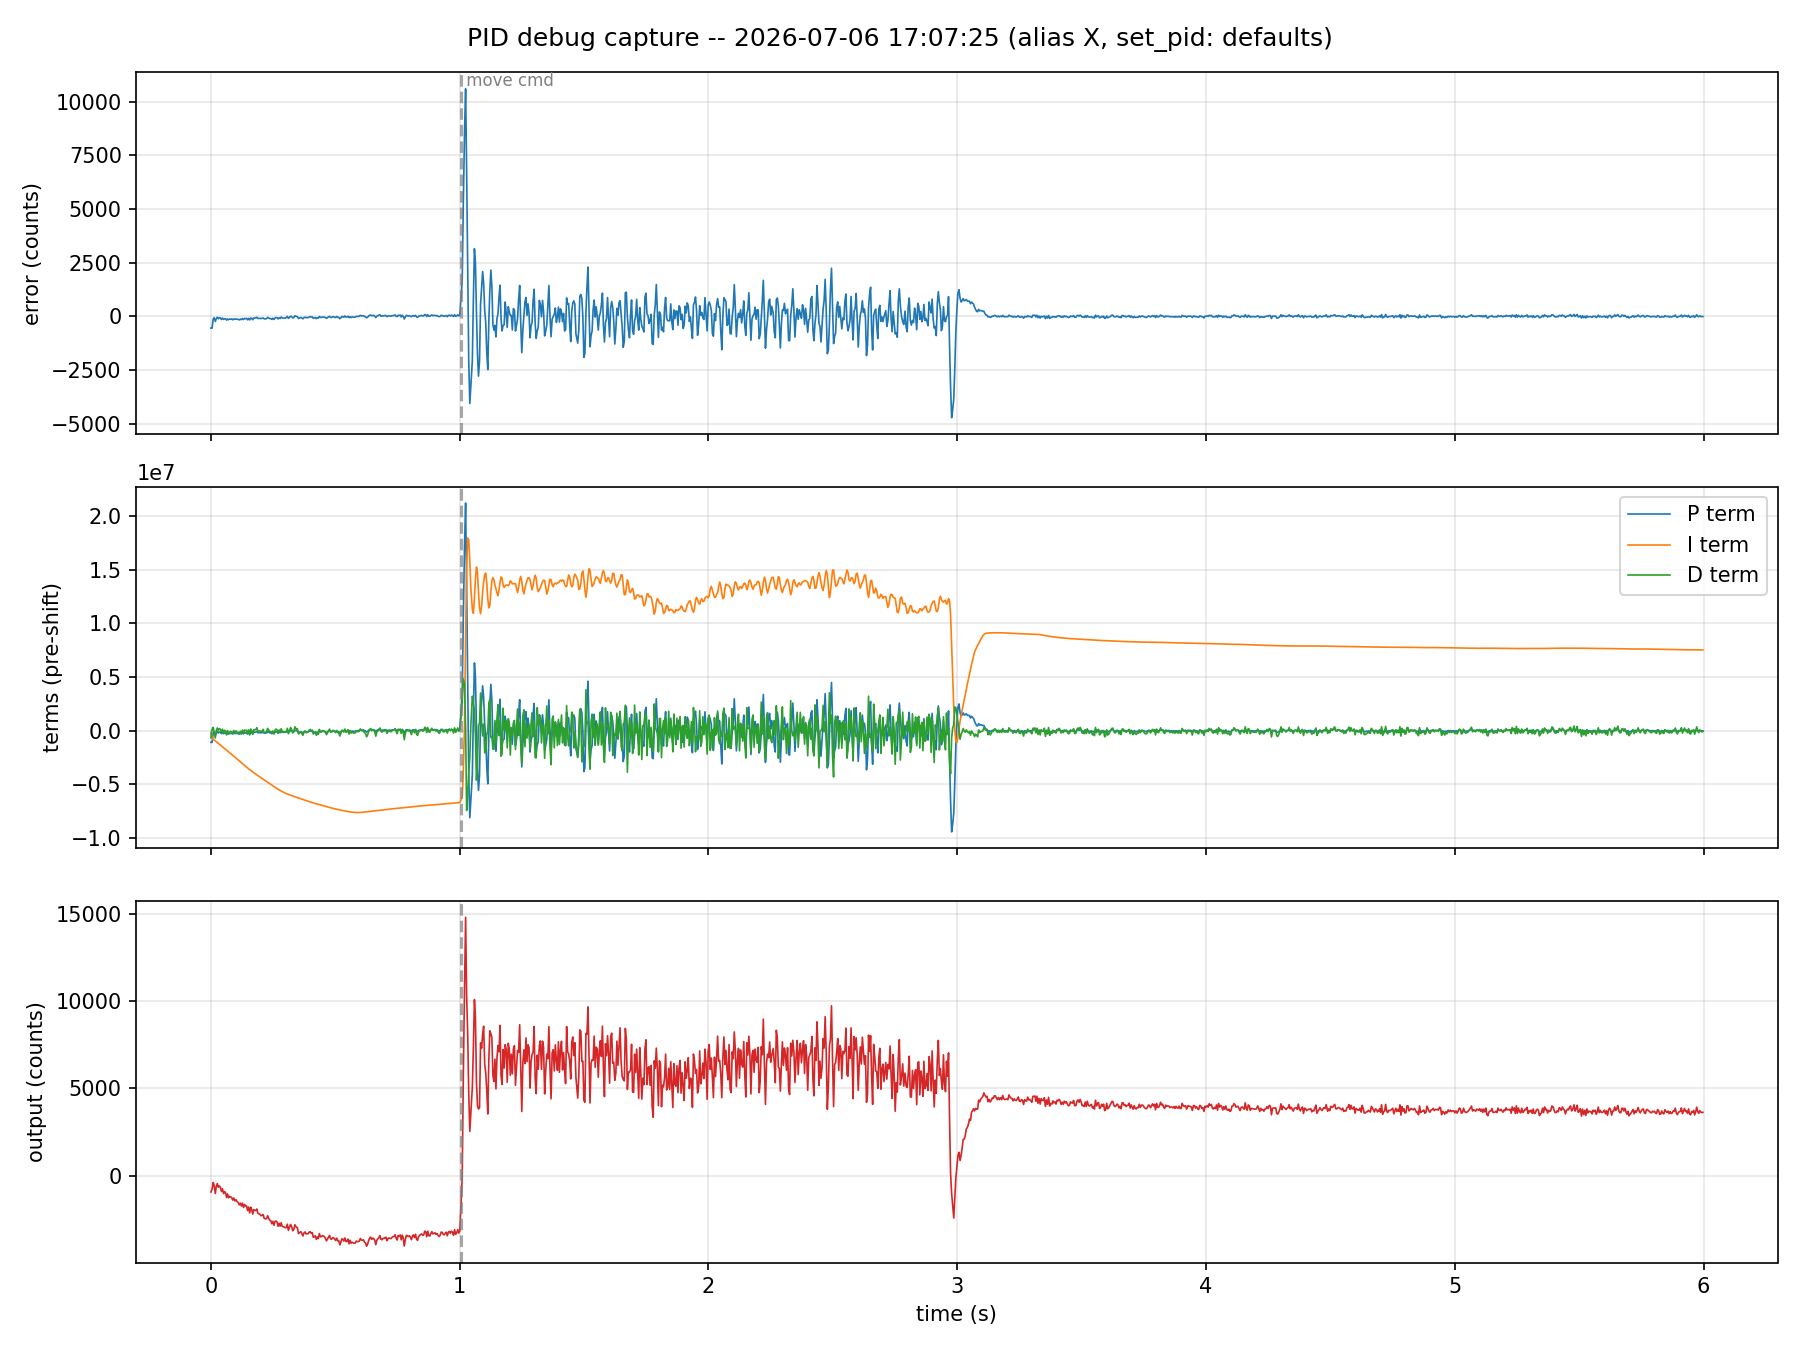

The data file committed next to this chart (first rows):
# pid_debug_capture v1
# port: /dev/tty.usbserial-210
# alias: X
# duration_s: 6.0
# set_pid:
# move_rotations: 2.0
# move_time_s: 2.0
# move_delay_s: 1.0
# capture_started: 2026-07-06 17:07:25
# move_sent_at_s: 1.005587
# n_samples: 1428
# timeouts: 0
t_s, error, p_term, i_term, d_term, output
0.000000, -549, -1098000, -175215, -656160, -943
0.004391, -552, -1104000, -618590, 109360, -788
0.008798, -135, -270000, -841950, 300740, -397
0.01301, -61, -122000, -882500, -147636, -563
0.01733, -236, -472000, -944015, -694436, -1031
0.02157, -116, -232000, -1043955, 10936, -618
0.02563, -35, -70000, -1111830, 246060, -457
0.02977, -110, -220000, -1191960, 38276, -671
0.0339, -67, -134000, -1273735, 191380, -594
0.03804, -71, -142000, -1340310, 109360, -671
0.04227, -148, -296000, -1427105, -147636, -914
0.04642, -82, -164000, -1512000, 125764, -757
0.05062, -142, -284000, -1585440, -235124, -1028
0.05469, -116, -232000, -1673075, 32808, -915
0.05878, -109, -218000, -1750425, -49212, -986
0.06282, -176, -352000, -1824735, -399164, -1258
0.06683, -122, -244000, -1911170, 0, -1053
0.07093, -157, -314000, -1986700, -306208, -1273
0.07508, -127, -254000, -2061490, -125764, -1193
0.07919, -136, -272000, -2151910, -71084, -1219
0.08344, -120, -240000, -2226320, -120296, -1263
0.08759, -160, -320000, -2306885, -251528, -1406
0.09181, -118, -236000, -2395105, 0, -1285
0.09616, -138, -276000, -2474795, -224188, -1453
0.1005, -120, -240000, -2562675, -21872, -1380
0.1049, -135, -270000, -2655080, -131232, -1493
0.1095, -136, -272000, -2736115, -153104, -1544
0.1137, -166, -332000, -2827810, -273400, -1677
0.1182, -127, -254000, -2915720, -60148, -1578
0.1223, -155, -310000, -3001810, -262464, -1746
0.1266, -100, -200000, -3086070, 49212, -1581
0.1309, -146, -292000, -3169875, -273400, -1824
0.1351, -98, -196000, -3255105, 60148, -1656
0.1392, -114, -228000, -3335630, 0, -1741
0.1432, -95, -190000, -3411780, 32808, -1743
0.1473, -162, -324000, -3490265, -284336, -2002
0.1515, -92, -184000, -3564715, 60148, -1802
0.1557, -167, -334000, -3637940, -410100, -2140
0.1598, -75, -150000, -3710310, 153104, -1811
0.1639, -98, -196000, -3781825, -16404, -1951
0.1681, -158, -316000, -3853480, -349952, -2207
0.1721, -76, -152000, -3920085, 82020, -1949
0.1762, -79, -158000, -3990670, 76552, -1989
0.1803, -69, -138000, -4058440, 98424, -2001
0.1845, -40, -80000, -4124470, 278868, -1917
0.1886, -100, -200000, -4193385, -43744, -2167
0.1927, -93, -186000, -4258315, -32808, -2187
0.197, -94, -188000, -4328685, -27340, -2219
... 1,380 more rows
